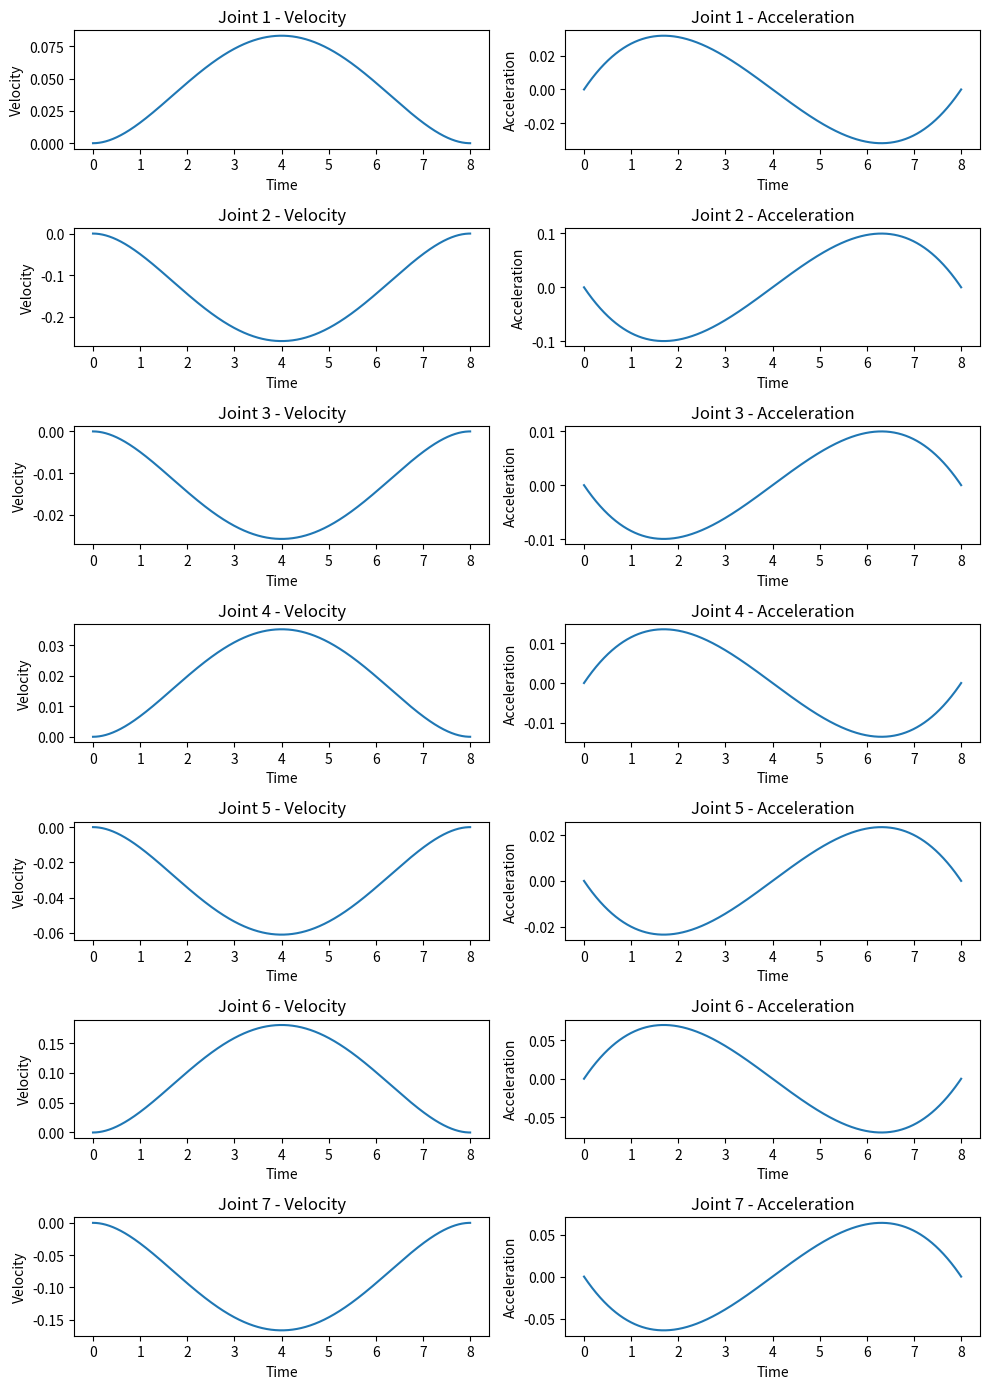

Write the Python code that produced this figure.
import numpy as np
import matplotlib.pyplot as plt

def position(coefficients, t): 
    """
    This function returns a joint angle at a given time

    q(t) = c0 + c1*t + c2*t^2 + c3*t^3 + c4*t^4 + c5*t^5 

    Args:
        coefficients: The coefficients obtained from getJointTrajectoryCoefficients function --> [c0, c1, c2, c3, c4, c5]
        t: The time from initial to final position

    Returns:
        The joint angle at specified time (in radian)
    """
    time = np.array([1,t,t**2,t**3,t**4,t**5])
    angle = np.dot(coefficients,time)
    return angle 

def velocity(coefficients, t): 
    """
    This function returns a joint velocity at a given time

    v = q_dot(t) = c1 + 2*c2*t + 3*c3*t^2 + 4*c4*t^3 + 5*c5*t^4 

    Args:
        coefficients: The coefficients obtained from getJointTrajectoryCoefficients function --> [c0, c1, c2, c3, c4, c5]
        t: The time from initial to final position

    Returns:
        The joint velocity at specified time (in rad/s)
    """
    coefficients = coefficients[1:]
    time = np.array([1,2*t, 3*(t**2), 4*(t**3), 5*(t**4)])
    velocity = np.dot(coefficients,time)
    return velocity

def acceleration(coefficients, t): 
    """
    This function returns a joint acceleration at a given time

    a = q_dot_dot(t) = 2*c2 + 6*c3*t + 12*c4*t^2 + 20*c5*t^3 

    Args:
        coefficients: The coefficients obtained from getJointTrajectoryCoefficients function --> [c0, c1, c2, c3, c4, c5]
        t: The time from initial to final position

    Returns:
        The joint acceleration at specified time (in rad/s**2)
    """
    coefficients = coefficients[2:]
    time = np.array([2, 6*t, 12*(t**2), 20*(t**3)])
    acceleration = np.dot(coefficients,time)
    return acceleration

def getJointTrajectoryCoefficients(q_init, q_final, t):
    """
    This function calculates joint trajectory using quintic polynomial

    Args:
        q_init: initial joint position (current joint position) in radian
        q_final: final joint position (desired joint position)  in radian
        t: time to reach from q_init to q_final

    Returns: 
        The coefficients [c0,c1,c2,c3,c4,c5] for quintic trajectory
    """
    # Coefficient Matrix
    A = np.array([[1, 0, 0, 0, 0, 0],
                [0, 1, 0, 0, 0, 0],
                [0, 0, 2, 0, 0, 0],
                [1, t, t**2, t**3, t**4, t**5],
                [0, 1, 2*t, 3*(t**2), 4*(t**3), 5*(t**4)],
                [0, 0, 2, 6*t, 12*(t**2), 20*(t**3)]])

    # Constant vector [q0, v0, a0, qf, vf, af]
    B = np.array([q_init, 0, 0, q_final, 0, 0])

    if np.abs(np.linalg.det(A)) < 1e-10:
        raise ValueError("The coefficient matrix is singular. Unable to solve the linear system.")


    coefficients = np.linalg.solve(A, B)
    np.set_printoptions(suppress=True,precision=4)

    return coefficients

def calculateJointTrajectory(q_init, q_final, t, num_points):
    """
    Calculates Joint Trajectory for a single joint based on current and desired angle

    Args:
        q_init: initial joint position (current joint position) in radian
        q_final: final joint position (desired joint position)  in radian
        t: time to reach from q_init to q_final
        num_points: number of via-points

    Returns:
        Array of joint angles from q_init to q_final for a single joint
    """
    intervals = np.linspace(0, t, num_points)                 
    coefficients = getJointTrajectoryCoefficients(q_init,q_final,t)
    angles = []
    for i in range(num_points):
        angles.append(position(coefficients,intervals[i]))
    return np.array(angles)

def getJointsCoefficientMatrix(q_init_array, q_final_array, t):
    """
    This function calculates all the joint trajectories and returns 7 trajectory equations (as coefficients)

    Args:
        q_init_array: array of current 7 joint values
        q_final_array: array of desired 7 joint values
        t: time to move from current to desired joint values
    
    Returns:
        A 7x6 matrix of coefficients which represents 7 trajectory equations for each joint 
        and each equation has 6 coefficient
    """
    coefficient_matrix = None
    for i in range(7):
        # Check if coefficient_matrix is None to handle the first iteration
        if coefficient_matrix is None:
            coefficient_matrix = getJointTrajectoryCoefficients(q_init_array[i], q_final_array[i], t)
        else:
            coefficient_matrix = np.vstack((coefficient_matrix, getJointTrajectoryCoefficients(q_init_array[i], q_final_array[i], t)))
    
    return coefficient_matrix


def calculateRobotTrajectory(q_init_array, q_final_array, t, num_points, drawPlot):
    """
    This function calculates the joint angles that are passed to the robot controller to follow particular trajectory

    Args:
        q_init_array: array of current 7 joint values
        q_final_array: array of desired 7 joint values
        t: time to move from current to desired joint values
        num_points: number of via-points
        drawPlot: if this is set to True, it will plot velocity and acceleration graphs

    Returns:
        trajectory: A (num_points x 7) dimension matrix representing joint angles

    """
    if drawPlot == True:
        plotAllVelocityAndAcceleration(q_init_array, q_final_array, t, num_points)

    intervals = np.linspace(0, t, num_points)
    coefficient_matrix = getJointsCoefficientMatrix(q_init_array,q_final_array,t)
    trajectory = None
    for i in range(num_points):
        if trajectory is None:
            trajectory = np.array([position(coefficients, intervals[i]) for coefficients in coefficient_matrix])
        else:
            trajectory = np.vstack((trajectory, np.array([position(coefficients, intervals[i]) for coefficients in coefficient_matrix])))

    return trajectory

def calculateSmoothRobotTrajectory(q_init_array, q_final_array, drawPlot):
    """
    This function calculates the joint angles that are passed to the robot controller to follow particular trajectory
    This function takess in account the maximum joint velocity limit of the robot

    Args:
        q_init_array: array of current 7 joint values
        q_final_array: array of desired 7 joint values
        drawPlot: if this is set to True, it will plot velocity and acceleration graphs

    Returns:
        trajectory: A (num_points x 7) dimension matrix representing joint angles

    """
    print("Current joint positions: ", np.round(q_init_array, 3))
    print("Desired joint positions: ", q_final_array)

    displacement = np.abs(np.array(q_final_array) - np.array(q_init_array))
    displacement = np.round(displacement,3)
    print("Joint displacements: ", displacement)

    joint_moving_time = displacement/2.175               # 2.175 is the joint velocity limit
    joint_moving_time = np.round(joint_moving_time, 3)
    print("Minimum Joint Moving Time: ",joint_moving_time, "if at max velocity")

    print("Max displacement: ", np.max(displacement))

    least_time = np.max(displacement)/2.175
    print(f"least time = {np.max(displacement)}/2.175 = ",least_time)

    factor = 15
    t = np.round(factor * least_time)  # t = duration = (factor * least_time)
    print(f"t = round({factor}*{least_time}) : ",t)

    num_points = int(1000 * t)    # num_points = (1000 * duration), so that the points on the trajectory are all 1 ms apart
    print(f"num_points: {1000}*{t} : ",num_points)

    if drawPlot == True:
        plotAllVelocityAndAcceleration(q_init_array, q_final_array, t, num_points)

    print("Calculating Trajectory...")

    intervals = np.linspace(0, t, num_points)
    coefficient_matrix = getJointsCoefficientMatrix(q_init_array,q_final_array,t)
    trajectory = None
    for i in range(num_points):
        if trajectory is None:
            trajectory = np.array([position(coefficients, intervals[i]) for coefficients in coefficient_matrix])
        else:
            trajectory = np.vstack((trajectory, np.array([position(coefficients, intervals[i]) for coefficients in coefficient_matrix])))

    return trajectory

def getVelocityProfile(q_init, q_final, t, num_points):
    """
    Calculates Joint Velocities for a single joint based on current angle, desired angle, t and num_points

    Args:
        q_init: initial joint position (current joint position) in radian
        q_final: final joint position (desired joint position)  in radian
        t: time to reach from q_init to q_final
        num_points: number of via-points

    Returns:
        Array of joint velocities from q_init to q_final for a single joint
    """
    intervals = np.linspace(0, t, num_points)                 
    coefficients = getJointTrajectoryCoefficients(q_init,q_final,t)
    velocities = []
    for i in range(num_points):
        velocities.append(velocity(coefficients,intervals[i]))
    return np.array(velocities)

def getAccelerationProfile(q_init, q_final, t, num_points):
    """
    Calculates Joint Accelerations for a single joint based on current angle, desired angle, t and num_points

    Args:
        q_init: initial joint position (current joint position) in radian
        q_final: final joint position (desired joint position)  in radian
        t: time to reach from q_init to q_final
        num_points: number of via-points

    Returns:
        Array of joint accelerations from q_init to q_final for a single joint
    """
    intervals = np.linspace(0, t, num_points)                 
    coefficients = getJointTrajectoryCoefficients(q_init,q_final,t)
    accelerations = []
    for i in range(num_points):
        accelerations.append(acceleration(coefficients,intervals[i]))
    return np.array(accelerations)

def plotAllVelocityAndAcceleration(q_init_array, q_final_array, t, num_points):
    """
    This function plots velocity vs time and acceleration vs time plots for each joint
    """
    time = np.linspace(0, t, num_points)   
    velocities = [getVelocityProfile(q_init, q_final, t, num_points) for q_init, q_final in zip(q_init_array, q_final_array)]
    accelerations = [getAccelerationProfile(q_init, q_final, t, num_points) for q_init, q_final in zip(q_init_array, q_final_array)]

    # Create subplots
    fig, axs = plt.subplots(7, 2, figsize=(10, 14))  # 7 rows, 2 columns

    # Iterate over each joint
    for i in range(7):
        # Plot velocities vs time on the first column
        axs[i, 0].plot(time, velocities[i])
        axs[i, 0].set_xlabel('Time')
        axs[i, 0].set_ylabel('Velocity')
        axs[i, 0].set_title(f'Joint {i+1} - Velocity')

    # Plot accelerations vs time on the second column
        axs[i, 1].plot(time, accelerations[i])
        axs[i, 1].set_xlabel('Time')
        axs[i, 1].set_ylabel('Acceleration')
        axs[i, 1].set_title(f'Joint {i+1} - Acceleration')

    # Adjust the spacing between subplots
    plt.tight_layout()

    # Display the plot
    plt.show()


if __name__ == '__main__':
    t = 4
    num_points = 30
    q_init_array = [-0.515, 0.434, 2.86, -1.09, 0.56, 2.3, 1.37]
    q_final_array = [-0.16, -0.67, 2.75, -0.94, 0.30, 3.07, 0.66]

    # To calculate the overall trajectory 
    trajectory = calculateSmoothRobotTrajectory(q_init_array,q_final_array, True)
    print(trajectory)

    # To plot velocity and acceleration for all joints
    # plotAllVelocityAndAcceleration(q_init_array,q_final_array,t,num_points)

